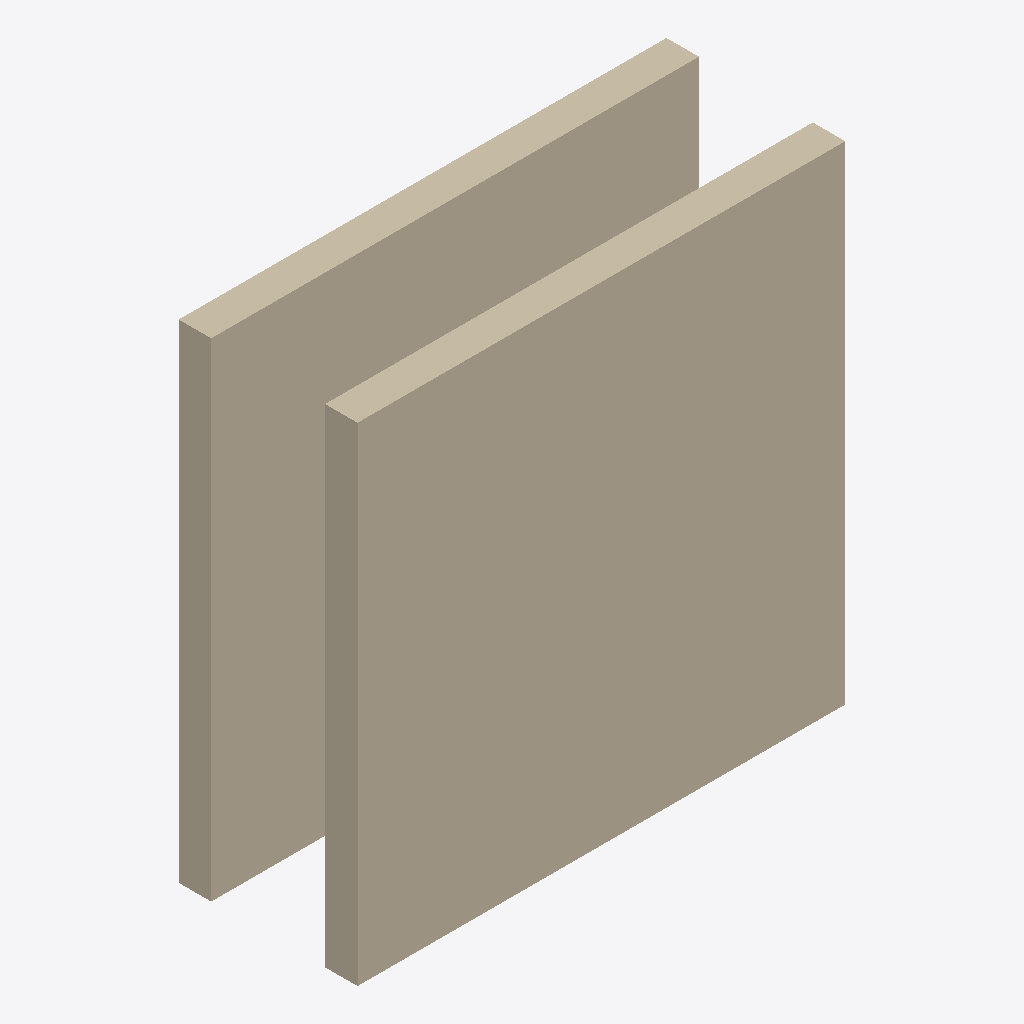
Isometric view of an IFC building model (IFC-SPF (STEP), schema IFC2X3, length unit foot), seen from the south-west, elements coloured by IFC class: 2 walls (beige).
Extent 3.0 m × 1.1 m × 3.0 m (x, y, z). Storeys (1): Level 1 at 0.00 m. Elements (2): 2 IfcWallStandardCase.

HEADER;
FILE_DESCRIPTION(('ViewDefinition [CoordinationView_V2.0]'),'2;1');
FILE_NAME('Project Number','2016-06-26T08:58:51',(''),(''),'The EXPRESS Data Manager Version 5.02.0100.07 : ','20150714_1515(x64) - Exporter 16.4.0.0 - Alterna','');
FILE_SCHEMA(('IFC2X3'));
ENDSEC;
DATA;
#108=IFCPROJECT('1HspfKvnb2I8J8j3XW2lMg',#41,'Project Number',$,$,'Project Name','Project Status',(#100),#95);
#260=IFCSITE('1HspfKvnb2I8J8j3XW2lMe',#41,'Default',$,'',#259,$,$,.ELEMENT.,(42,21,30,344238),(-71,-3,-35,-194702),0.0,$,$);
#118=IFCBUILDING('1HspfKvnb2I8J8j3XW2lMh',#41,'',$,$,#32,$,'',.ELEMENT.,$,$,#114);
#127=IFCBUILDINGSTOREY('1HspfKvnb2I8J8j3YVzGiv',#41,'Level 1',$,$,#125,$,'Level 1',.ELEMENT.,0.0);
#167=IFCWALLSTANDARDCASE('2wfBgyl9H71872FVeaZPsb',#41,'Basic Wall:Generic - 8":149914',$,'Basic Wall:Generic - 8":1836',#136,#163,'149914');
#239=IFCWALLSTANDARDCASE('2wfBgyl9H71872FVeaZPsA',#41,'Basic Wall:Generic - 8":149941',$,'Basic Wall:Generic - 8":1836',#219,#237,'149941');
ENDSEC;
